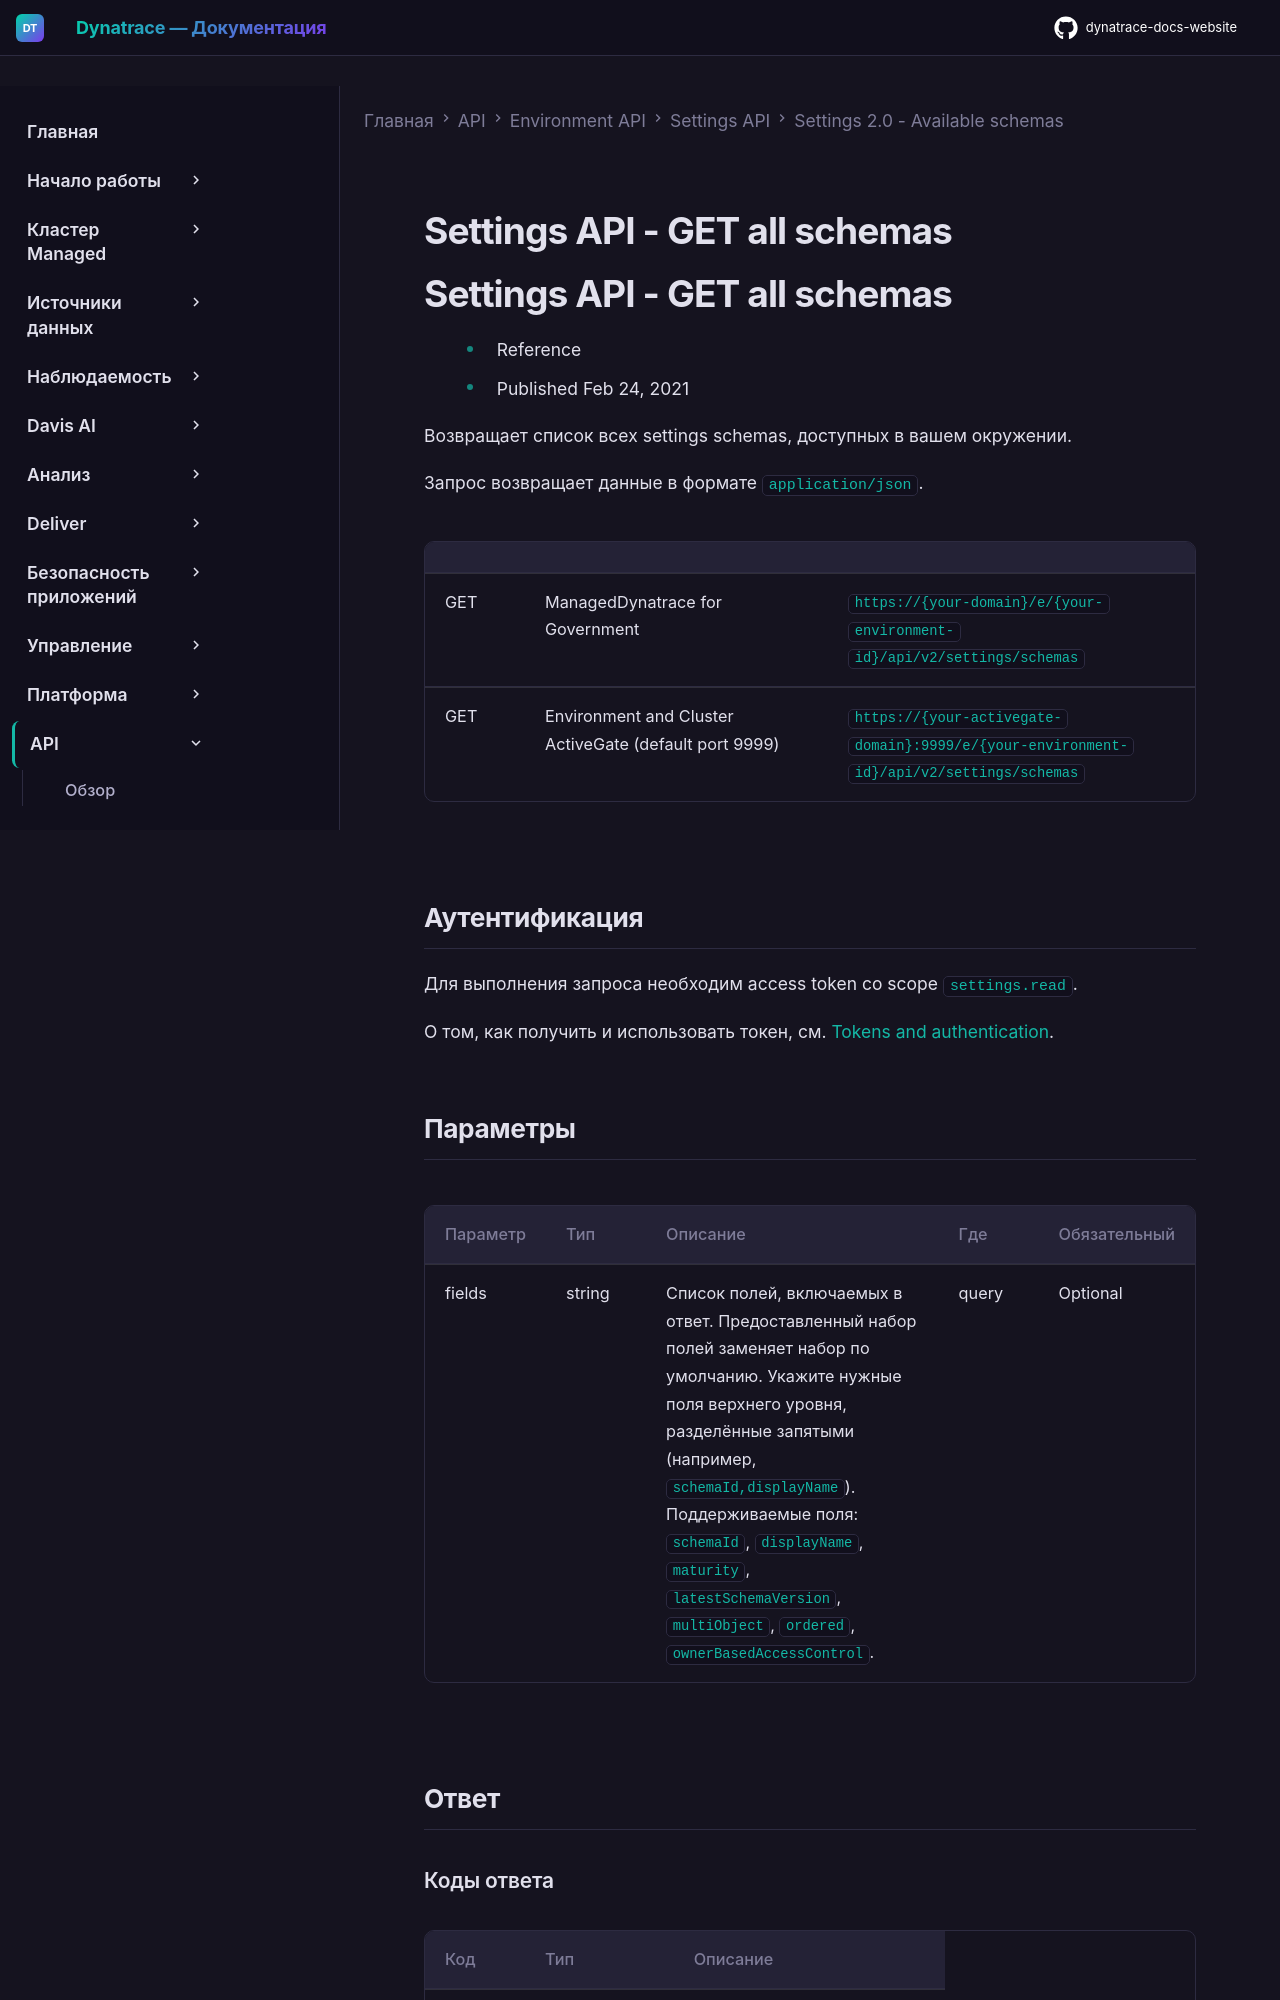

repository: Yerkebulan-Ardabayev/dynatrace-docs-website · page: managed-ru/dynatrace-api/environment-api/settings/schemas/get-all/index.html · generator: mkdocs

---
title: Settings API - GET all schemas
source: https://docs.dynatrace.com/managed/dynatrace-api/environment-api/settings/schemas/get-all
scraped: 2026-05-12T11:38:44.544349
---

# Settings API - GET all schemas

# Settings API - GET all schemas

* Reference
* Published Feb 24, 2021

Возвращает список всех settings schemas, доступных в вашем окружении.

Запрос возвращает данные в формате `application/json`.

|  |  |  |
| --- | --- | --- |
| GET | ManagedDynatrace for Government | `https://{your-domain}/e/{your-environment-id}/api/v2/settings/schemas` |
| GET | Environment and Cluster ActiveGate (default port 9999) | `https://{your-activegate-domain}:9999/e/{your-environment-id}/api/v2/settings/schemas` |

## Аутентификация

Для выполнения запроса необходим access token со scope `settings.read`.

О том, как получить и использовать токен, см. [Tokens and authentication](/managed/discover-dynatrace/references/dynatrace-api/basics/dynatrace-api-authentication).
